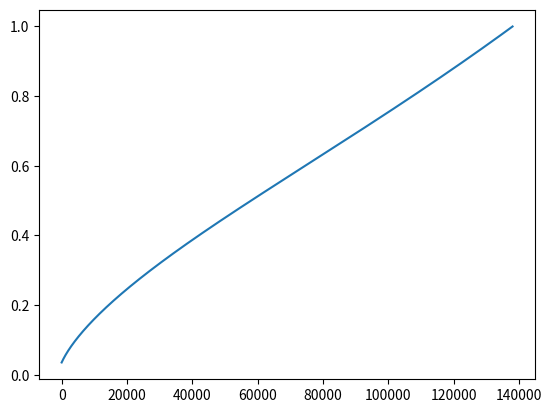

Source code (Python):
import numpy as np
from matplotlib import pyplot as plt

#Constants
pi=np.pi
pi2 = 2*np.pi
G=6.67e-11 #N m^2/kg^2
c = 9.4608e21 #m/ million years
lambd = 1e-52 #m^-1
ttoday = 13800 #million years

H0 = 6.87e-5 #1/Million years
rhocrit = 3*H0**2/8/pi/G
omega_lam = .6911
omega_m = .3089
omega_rad = 8.975e-5


# total Energy density
def rho(a,w):
    return rhocrit*(rho_cdm(a) + rho_b(a))

# photon energy density
def rho_photon(a):
    return rhophoton0 * a**4


#Lambda dark energy
def rho_lam(a,w):
    return rho_lam0 * a**(3*(1+w))

def w(a):
    return -1

#cold dark matter
def rho_cdm(a):
    return rhocdm0 * a**3

#baryon
def rho_b(a):
    return rhob0 * a**3

#curvature
def rho_k(a):
    return rhok0 * a**2

#massless neutrinos





#Friedmann equation
def adot(a,w):
    return a * H0 * (omega_lam + omega_m/a**3 + omega_rad/a**4)**(1/2)

#Runge Kutta
def rk4(t0, tf, a0, h):   #initial time,final time, initial condition, step
    n = (int)((tf)/h)
    t=np.linspace(0, tf, n)
    a = np.zeros([n])
    j = len(t)-1
    a[j] = a0
    while a[j]>0 and t[j]>0 and j>0:
        k1 = h * adot(a[j],0)
        k2 = h * adot(a[j]+k1/2,0)
        k3 = h * adot(a[j]+k2/2, 0)
        k4 = h * adot(a[j]+k3, 0)
        a[j-1] = a[j] - (k1/6 + k2/3 + k3/3 + k4/6)
        j -= 1
    return a
    return t





plt.plot(rk4(0,ttoday,1,1e-1))
plt.show()